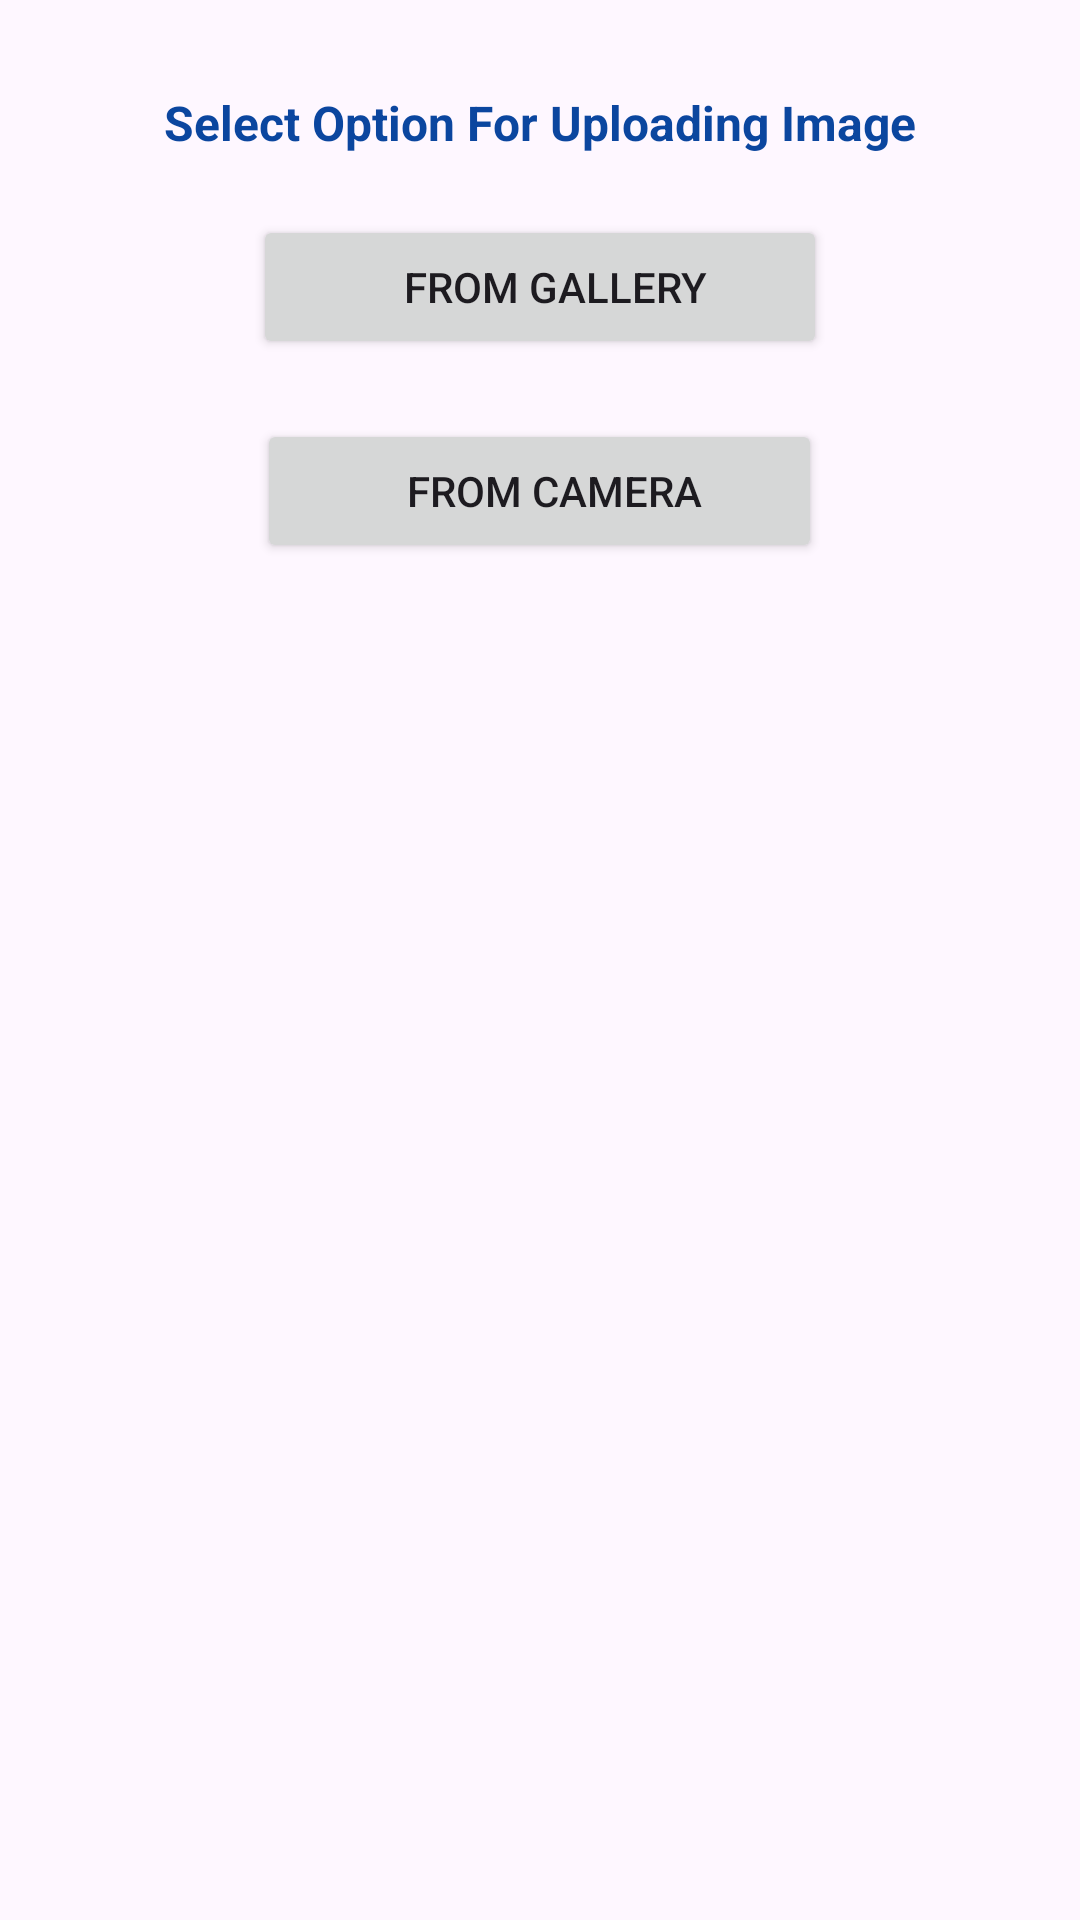

Write the Android layout XML for this screen, with the resource values it uses.
<!-- AndroidManifest.xml: application theme Theme.TrueChat -->
<!-- res/layout/option.xml -->
<?xml version="1.0" encoding="utf-8"?>
<RelativeLayout xmlns:android="http://schemas.android.com/apk/res/android"
    android:layout_width="match_parent"
    android:layout_height="wrap_content"
    android:paddingBottom="50dp"
    >

    <TextView
        android:id="@+id/head"
        android:layout_width="wrap_content"
        android:layout_height="wrap_content"
        android:text="Select Option For Uploading Image"
        android:textSize="16sp"
        android:textColor="@color/primary"
        android:layout_marginTop="30dp"
        android:textStyle="bold"
        android:layout_centerHorizontal="true"/>

    <Button
        android:id="@+id/fromGallery"
        android:layout_width="wrap_content"
        android:layout_height="wrap_content"
        android:layout_below="@id/head"
        android:layout_centerHorizontal="true"
        android:layout_marginTop="20dp"
        android:paddingHorizontal="40dp"
        android:drawableLeft="@drawable/baseline_image_24"
        android:text="   From Gallery"/>
    <Button
        android:id="@+id/fromCamera"
        android:layout_width="wrap_content"
        android:layout_height="wrap_content"
        android:layout_below="@id/fromGallery"
        android:layout_marginTop="20dp"
        android:paddingHorizontal="40dp"
        android:layout_centerHorizontal="true"
        android:drawableLeft="@drawable/baseline_camera_alt_24"
        android:text="   From Camera"/>

</RelativeLayout>
<!-- resources referenced by this layout -->
<resources>
  <color name="primary">#0B469F</color>
  <style name="Theme.TrueChat" parent="Base.Theme.TrueChat" />
  <style name="Base.Theme.TrueChat" parent="Theme.Material3.DayNight.NoActionBar">
          
           <item name="colorPrimary">@color/primary</item>
          <item name="android:statusBarColor">@color/primary</item>
      </style>
</resources>
